Run: headless pygame with SDL's dummy video driver; simulated clock (each Clock.tick advances the game by its frame time, no real sleeping); random seed 0; keys injected as events and as key.get_pressed() state; no mouse input.
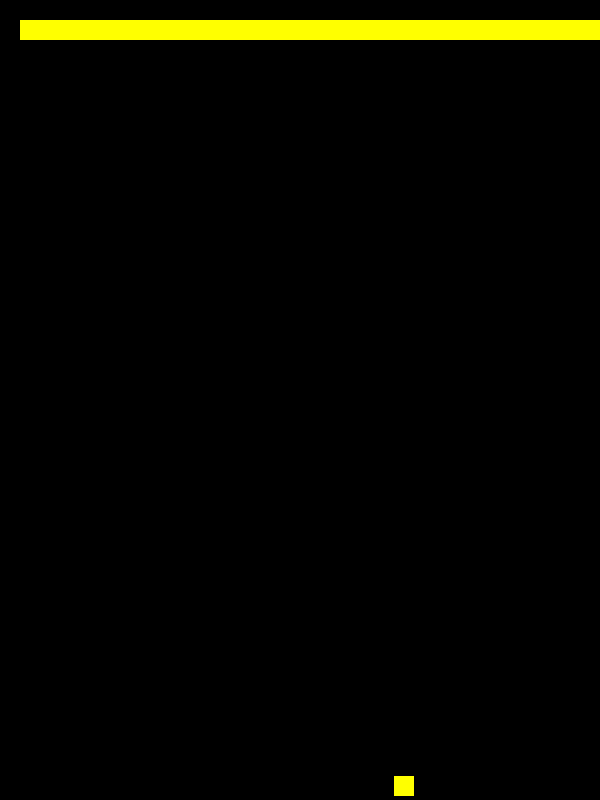
Frame 1 of 4 · flips 1–60 · no input
Frame 2 of 4 · flips 61–180 · tapped SPACE, RETURN · held RIGHT (→), D · screen unchanged from frame 1, image omitted
Frame 3 of 4 · flips 181–300 · held DOWN (↓), S · screen unchanged from frame 2, image omitted
Frame 4 of 4 · flips 301–420 · held LEFT (←), A, UP (↑), W · screen unchanged from frame 3, image omitted

The pygame program that drew these frames:

import pygame
import random

# Initialize Pygame
pygame.init()

# Set game settings
WIDTH, HEIGHT = 600, 800
SNAKE_SIZE = 20
FOOD_COUNT = 10

# Create game window
win = pygame.display.set_mode((WIDTH, HEIGHT))
pygame.display.set_caption('Snake Game')

# Create game variables
snake = [[SNAKE_SIZE, SNAKE_SIZE], [SNAKE_SIZE, SNAKE_SIZE]]
direction = 'right'
food = [random.randint(0, WIDTH-SNAKE_SIZE), random.randint(0, HEIGHT-SNAKE_SIZE)]

# Game loop
running = True
clock = pygame.time.Clock()
score = 0

while running:
    # Handle events
    for event in pygame.event.get():
        if event.type == pygame.QUIT:
            running = False

    # Update game state
    if direction == 'right':
        snake.append([snake[-1][0] + SNAKE_SIZE, snake[-1][1]])
    elif direction == 'left':
        snake.append([snake[-1][0] - SNAKE_SIZE, snake[-1][1]])
    elif direction == 'up':
        snake.append([snake[-1][0], snake[-1][1] - SNAKE_SIZE])
    elif direction == 'down':
        snake.append([snake[-1][0], snake[-1][1] + SNAKE_SIZE])

    # Remove head if it goes out of bounds
    if snake[-1][0] < 0 or snake[-1][0] >= WIDTH or snake[-1][1] < 0 or snake[-1][1] >= HEIGHT:
        snake = snake[:-1]

    # Check for collision with food
    if snake[-1] == food:
        food = [random.randint(0, WIDTH-SNAKE_SIZE), random.randint(0, HEIGHT-SNAKE_SIZE)]
        score += 1

    # Draw game elements
    win.fill((0, 0, 0))
    pygame.draw.rect(win, (255, 255, 0), (food[0], food[1], SNAKE_SIZE, SNAKE_SIZE))
    for segment in snake:
        pygame.draw.rect(win, (255, 255, 0), (segment[0], segment[1], SNAKE_SIZE, SNAKE_SIZE))
    pygame.display.update()

    # Limit frame rate
    clock.tick(10)

# Quit Pygame
pygame.quit()
